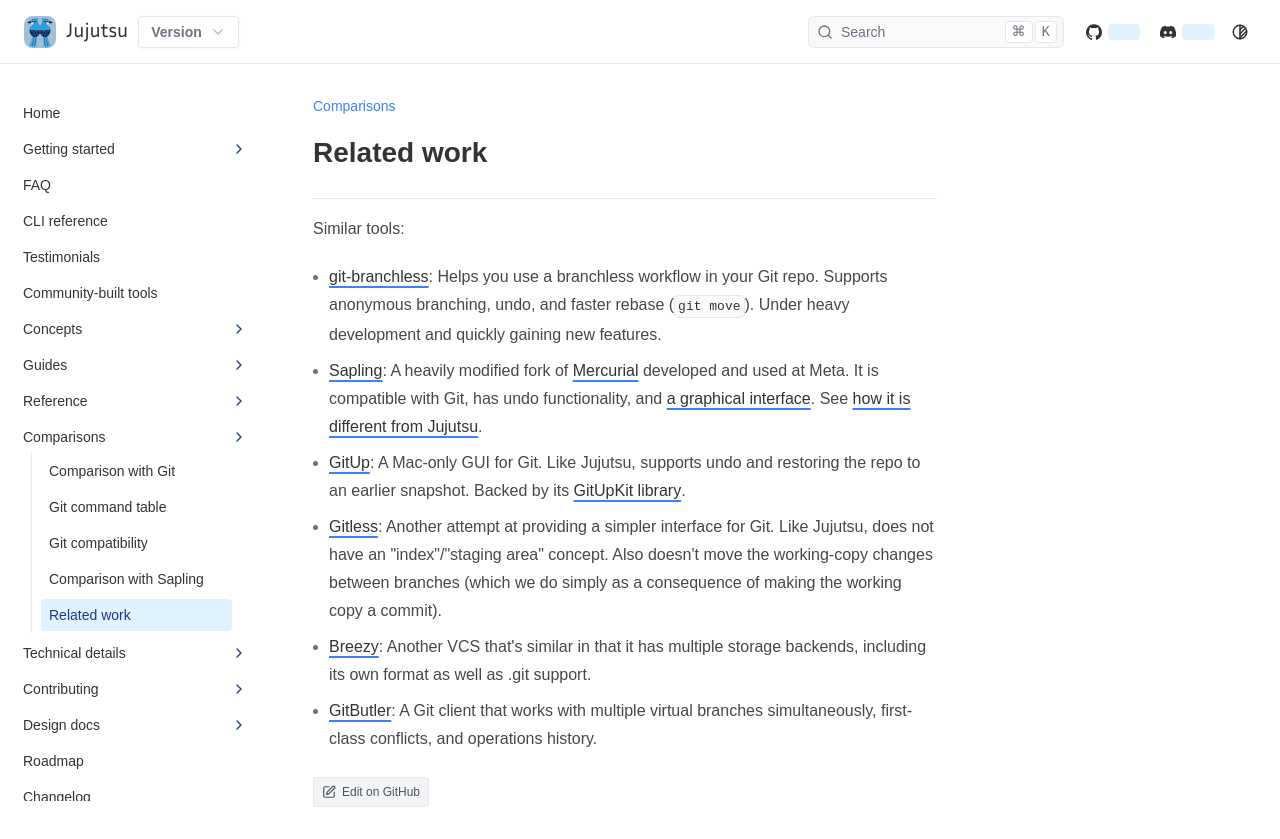

repository: ConnerPetzold/jj · page: prerelease/comparisons/related-work.html · generator: mkdocs

# Related work

Similar tools:

* [git-branchless](https://github.com/arxanas/git-branchless): Helps you use a
  branchless workflow in your Git repo. Supports anonymous branching, undo,
  and faster rebase (`git move`). Under heavy development and quickly gaining
  new features.
* [Sapling](https://sapling-scm.com/): A heavily modified fork of
  [Mercurial](https://www.mercurial-scm.org/) developed and used at Meta. It
  is compatible with Git, has undo functionality, and
  [a graphical interface](https://sapling-scm.com/docs/addons/isl).
  See [how it is different from Jujutsu](sapling-comparison.md).
* [GitUp](https://gitup.co/): A Mac-only GUI for Git. Like Jujutsu, supports
  undo and restoring the repo to an earlier snapshot. Backed by its
  [GitUpKit library](https://github.com/git-up/GitUp#gitupkit).
* [Gitless](https://gitless.com/): Another attempt at providing a simpler
  interface for Git. Like Jujutsu, does not have an "index"/"staging area"
  concept. Also doesn't move the working-copy changes between branches (which
  we do simply as a consequence of making the working copy a commit).
* [Breezy](https://www.breezy-vcs.org/): Another VCS that's similar in that it
  has multiple storage backends, including its own format as well as .git
  support.
* [GitButler](https://gitbutler.com/): A Git client that works with multiple
  virtual branches simultaneously, first-class conflicts, and operations history.
